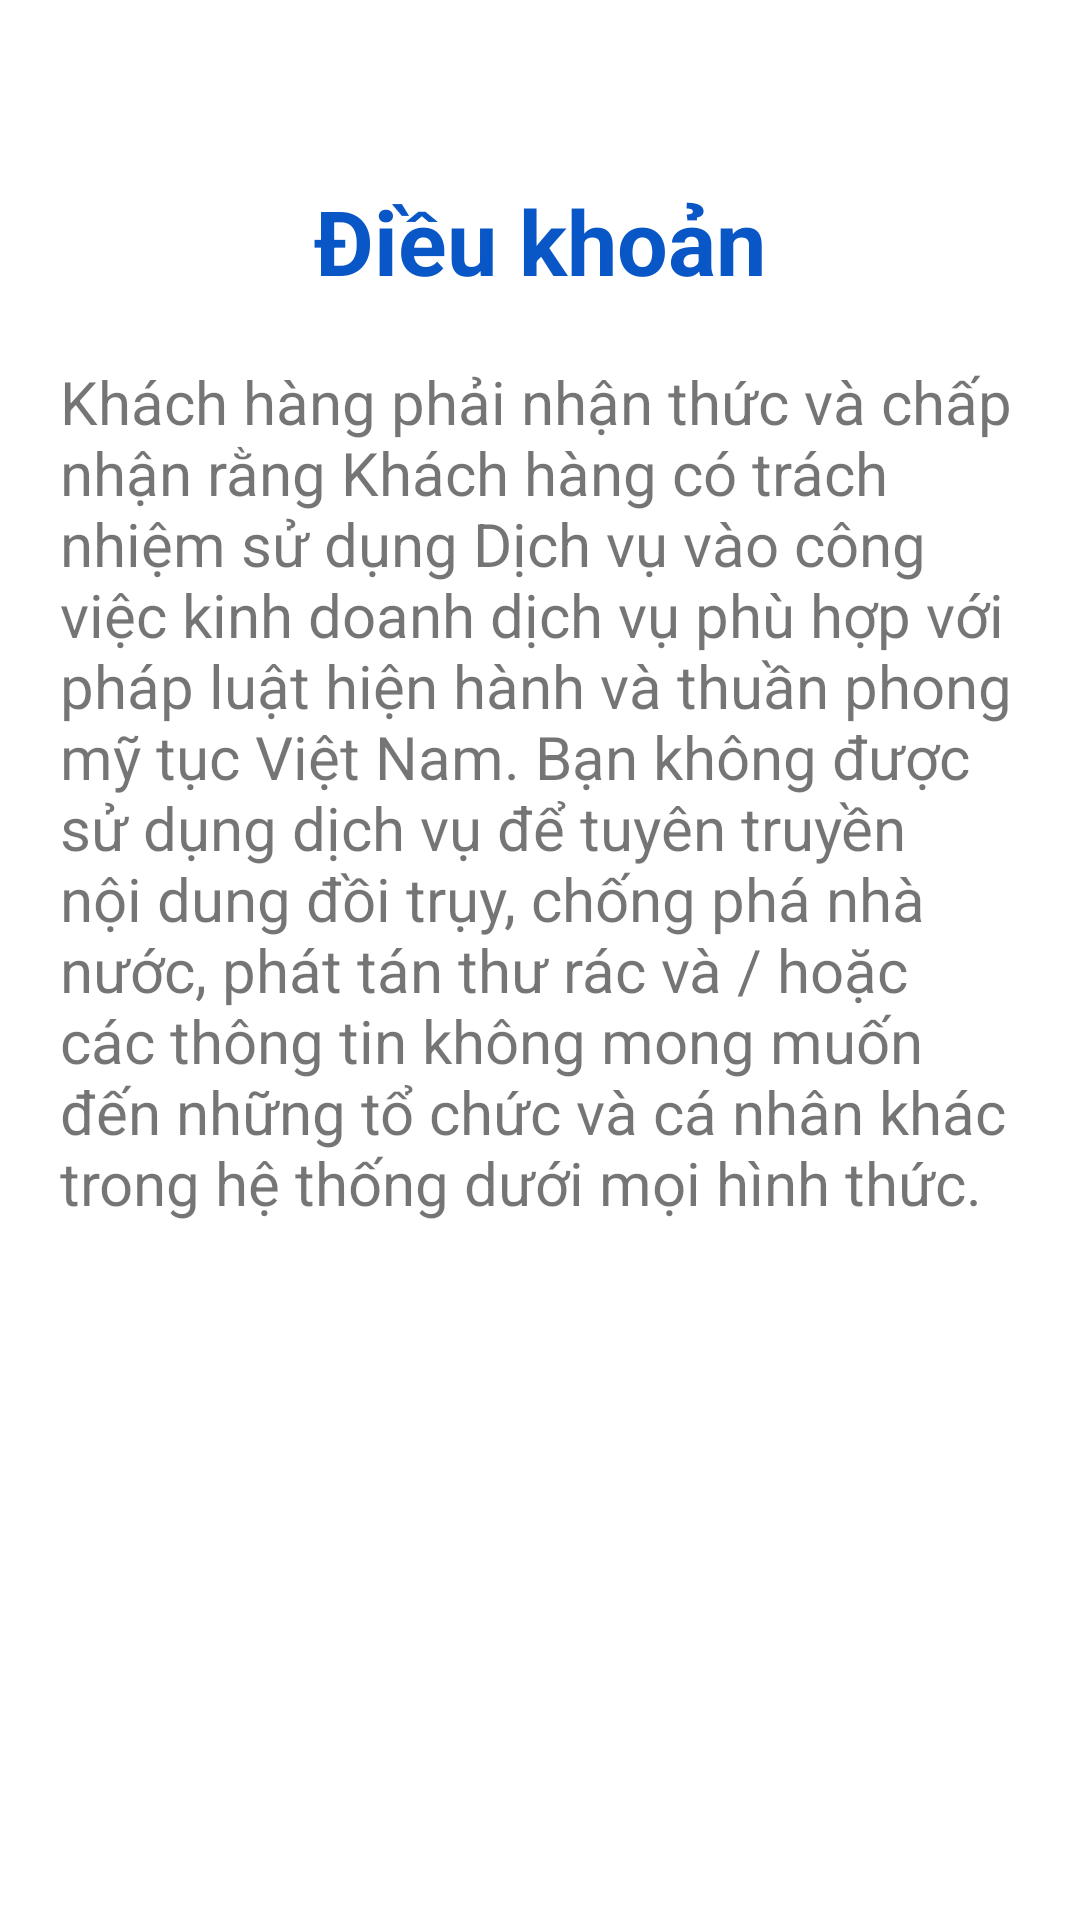

Produce the Android XML layout that renders to this screen, including the resource entries it uses.
<!-- AndroidManifest.xml: application theme Theme.VSchool -->
<!-- res/layout/fragment_dieukhoan.xml -->
<?xml version="1.0" encoding="utf-8"?>
<LinearLayout xmlns:android="http://schemas.android.com/apk/res/android"
    xmlns:app="http://schemas.android.com/apk/res-auto"
    xmlns:tools="http://schemas.android.com/tools"
    android:layout_width="match_parent"
    android:layout_height="match_parent"
    tools:context=".fragment.dieukhoan_Fragment"
    android:id="@+id/dieukhoan"
    android:background="?android:windowBackground"
    android:padding="10dp"
    android:orientation="vertical">

    <TextView
        android:id="@+id/text_dieukhoan"
        android:layout_width="wrap_content"
        android:layout_height="wrap_content"
      android:layout_gravity="center"
        android:text="Điều khoản"
        android:textStyle="bold"
        android:layout_marginTop="50dp"
        android:textColor="@color/bg_btn_login"
        android:textSize="30dp"
        android:layout_marginBottom="10dp"
        />

    <TextView
        android:padding="10dp"
        android:layout_width="match_parent"
        android:layout_height="wrap_content"
        android:text="Khách hàng phải nhận thức và chấp nhận rằng Khách hàng có trách nhiệm sử dụng Dịch vụ vào công việc kinh doanh dịch vụ phù hợp với pháp luật hiện hành và thuần phong mỹ tục Việt Nam. Bạn không được sử dụng dịch vụ để tuyên truyền nội dung đồi trụy, chống phá nhà nước, phát tán thư rác và / hoặc các thông tin không mong muốn đến những tổ chức và cá nhân khác trong hệ thống dưới mọi hình thức."
        android:inputType="textMultiLine"
        android:textSize="20dp"

        ></TextView>


</LinearLayout>
<!-- resources referenced by this layout -->
<resources>
  <color name="bg_btn_login">#0956C6</color>
  <style name="Theme.VSchool" parent="Theme.MaterialComponents.DayNight.DarkActionBar">
          
          <item name="colorPrimary">@color/purple_500</item>
          <item name="colorPrimaryVariant">@color/purple_700</item>
          <item name="colorOnPrimary">@color/white</item>
          
          <item name="colorSecondary">@color/teal_200</item>
          <item name="colorSecondaryVariant">@color/teal_700</item>
          <item name="colorOnSecondary">@color/black</item>
          
          <item name="android:statusBarColor" tools:targetApi="l">?attr/colorPrimaryVariant</item>
          
      </style>
  <color name="purple_500">#FF6200EE</color>
  <color name="purple_700">#FF3700B3</color>
  <color name="white">#FFFFFFFF</color>
  <color name="teal_200">#FF03DAC5</color>
  <color name="teal_700">#FF018786</color>
  <color name="black">#FF000000</color>
</resources>
